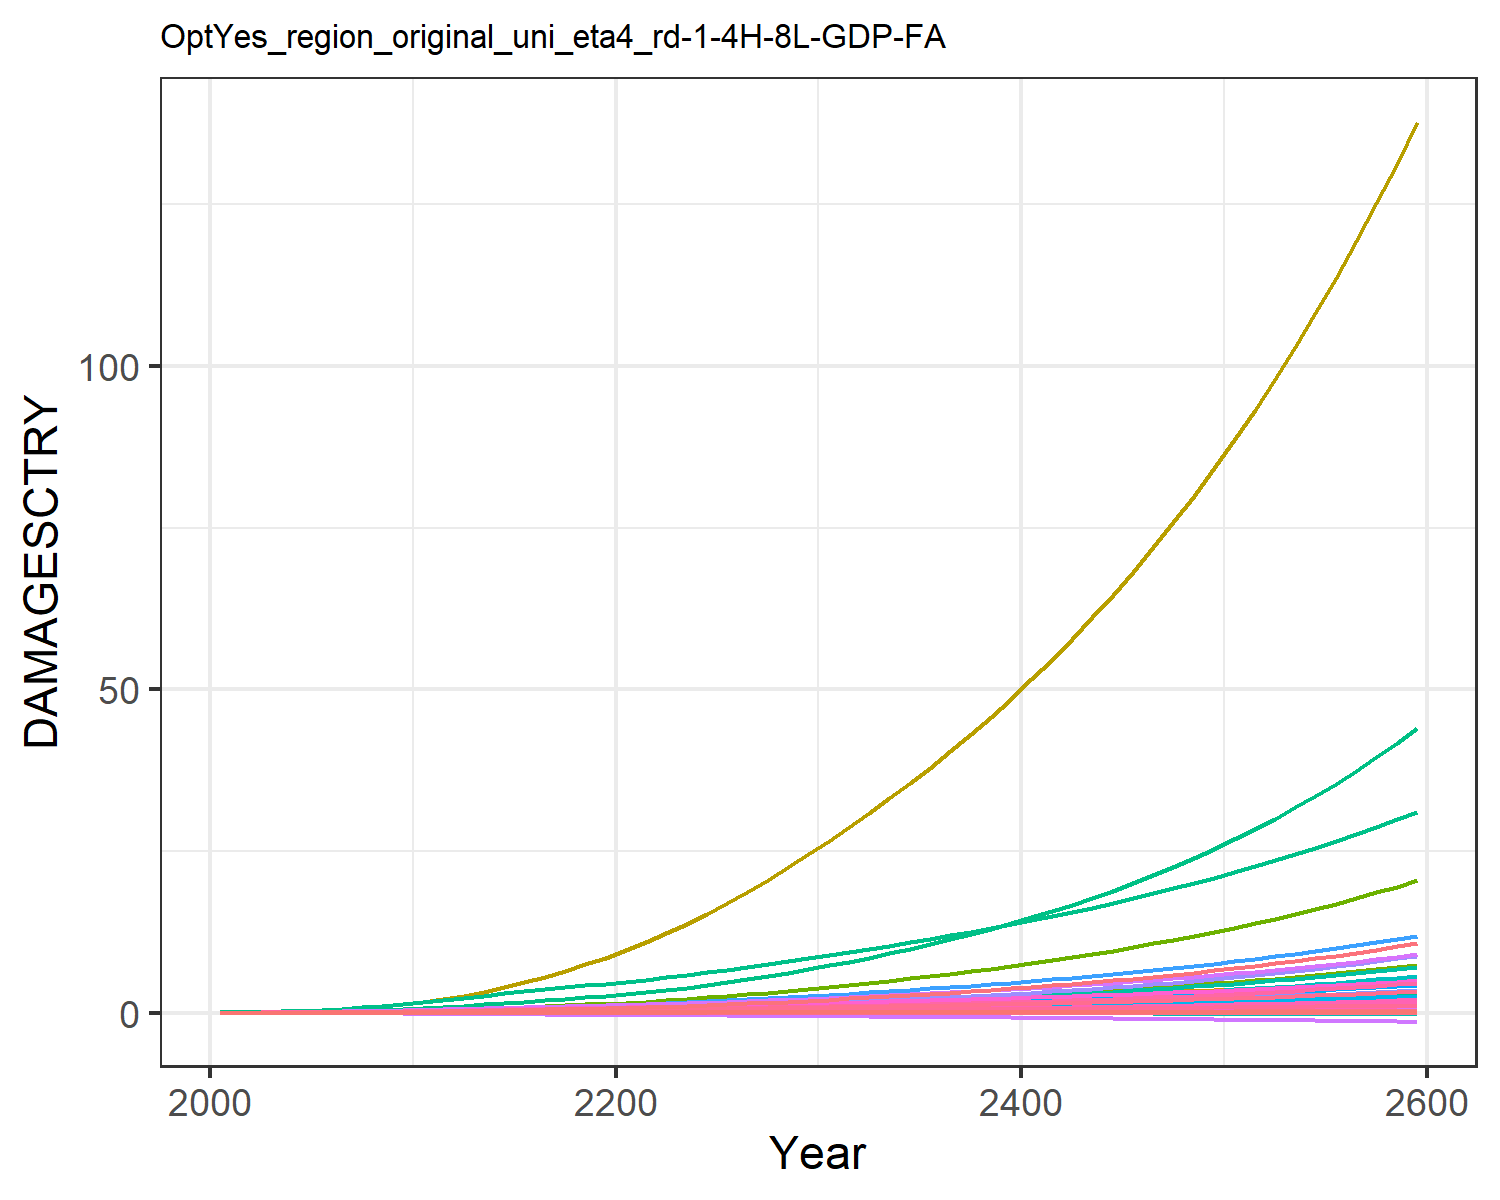

Data behind this chart, as committed beside it:
9.31785260838142e-6, 0.0003608619853795658, 1.0946381900809916e-5, 0.004765314077660638, 0.0018665133772867214, -2.8555077691104798e-5, 0.004069308976660987, -0.0011605177616461034, 7.170073115505463e-5, 1.2427679935976366e-5, -0.0006685173286926385, 7.403306069728318e-5, 0.00010175885351298185, 0.0019734179289593685, -3.319763079162955e-5, 0.0005294688058474064, 6.76897506562309e-5, -2.951047924832515e-5, -0.00022142116662110482, 1.7791280022773245e-5, 0.00014844423762505837, 0.013735724312249, 3.315999472221272e-5, 0.000124818396085883
2.168433191671202e-5, 0.0008694, 2.1634986937349208e-5, 0.009605, 0.003498, -4.5502052425847e-5, 0.008096, -0.001716, 0.0001236, 2.8088925791745816e-5, -0.0009383, 0.0001674, 0.0002286, 0.003744, -4.860173315555991e-5, 0.001055, 0.0001229, -4.603260274038859e-5, -0.0003595, 3.283823265020875e-5, 0.0002829, 0.02567, 6.0304533249430226e-5, 0.0002349
5.140743070945653e-5, 0.001877, 3.936607102134915e-5, 0.01755, 0.00616, -7.520414630968288e-5, 0.01276, -0.002567, 0.000222, 6.002893092206478e-5, -0.001359, 0.0003526, 0.0004853, 0.007424, -7.20666696138452e-5, 0.00192, 0.0002096, -7.441327967776658e-5, -0.0006049, 5.684397593460327e-5, 0.0005056, 0.04494, 0.000103, 0.0004624
0.0001046, 0.003646, 6.536592675504813e-5, 0.02899, 0.009852, -0.0001131, 0.01882, -0.003544, 0.0003594, 0.0001147, -0.00181, 0.000668, 0.0009215, 0.01324, -9.651271274208691e-5, 0.003158, 0.0003262, -0.0001096, -0.0009228, 8.947045453954391e-5, 0.0008169, 0.07137, 0.0001604, 0.0008192
0.0001883, 0.006461, 0.0001, 0.04408, 0.01449, -0.0001585, 0.02585, -0.004613, 0.0005368, 0.0001995, -0.002273, 0.001157, 0.001594, 0.02159, -0.0001199, 0.004784, 0.0004692, -0.0001506, -0.001309, 0.0001297, 0.00121, 0.1042, 0.0002307, 0.001327
0.0003017, 0.01027, 0.0001427, 0.06165, 0.01976, -0.0002094, 0.03342, -0.005689, 0.000747, 0.0003107, -0.002709, 0.001799, 0.002471, 0.03213, -0.0001405, 0.006668, 0.0006287, -0.0001953, -0.001744, 0.0001748, 0.001659, 0.1412, 0.0003091, 0.001964
0.0004446, 0.01506, 0.0001932, 0.0817, 0.02565, -0.000265, 0.04132, -0.006747, 0.000987, 0.0004459, -0.003113, 0.002584, 0.003532, 0.04484, -0.0001586, 0.008807, 0.0008045, -0.0002435, -0.002224, 0.0002247, 0.00216, 0.1822, 0.0003955, 0.002727
0.0006239, 0.02129, 0.0002517, 0.1052, 0.03225, -0.0003253, 0.04984, -0.007815, 0.001255, 0.0006163, -0.003498, 0.003582, 0.004867, 0.06033, -0.0001741, 0.01131, 0.0009996, -0.0002948, -0.002746, 0.0002801, 0.002722, 0.2279, 0.0004914, 0.00365
0.0008445, 0.02927, 0.0003189, 0.1328, 0.03959, -0.0003902, 0.05905, -0.008902, 0.001554, 0.0008276, -0.00387, 0.00483, 0.006517, 0.07893, -0.0001864, 0.01422, 0.001215, -0.0003492, -0.003311, 0.0003414, 0.003348, 0.2787, 0.0005971, 0.00475
0.001112, 0.03934, 0.0003951, 0.1649, 0.04773, -0.0004593, 0.06896, -0.01001, 0.001882, 0.001086, -0.004226, 0.006367, 0.008527, 0.101, -0.0001948, 0.0176, 0.001451, -0.0004062, -0.003916, 0.0004087, 0.004041, 0.3346, 0.0007131, 0.006042
0.001419, 0.05044, 0.0004883, 0.1976, 0.05672, -0.0005411, 0.08084, -0.0113, 0.002275, 0.001358, -0.004631, 0.008011, 0.01064, 0.1257, -0.0002018, 0.02102, 0.00171, -0.0004729, -0.004633, 0.0004826, 0.004808, 0.3963, 0.0008402, 0.007474
0.001744, 0.06151, 0.0005993, 0.2271, 0.06606, -0.0006359, 0.0949, -0.01274, 0.002728, 0.001615, -0.005085, 0.009593, 0.01263, 0.152, -0.0002118, 0.02408, 0.001978, -0.0005505, -0.005464, 0.0005592, 0.005603, 0.4604, 0.0009719, 0.008983
0.002067, 0.0732, 0.0007235, 0.2586, 0.07598, -0.0007383, 0.1108, -0.01429, 0.003211, 0.001874, -0.005568, 0.01122, 0.01464, 0.1785, -0.0002257, 0.02733, 0.002265, -0.0006348, -0.006359, 0.0006407, 0.006444, 0.5287, 0.001112, 0.01049
0.002396, 0.08556, 0.0008549, 0.2891, 0.08562, -0.0008424, 0.1274, -0.01579, 0.003694, 0.002134, -0.006019, 0.01289, 0.01666, 0.2064, -0.0002432, 0.03045, 0.002544, -0.0007207, -0.007265, 0.0007201, 0.007259, 0.5955, 0.001249, 0.01205
0.002723, 0.09847, 0.0009925, 0.3187, 0.09496, -0.0009477, 0.1447, -0.01724, 0.004173, 0.002391, -0.00645, 0.01459, 0.01866, 0.2352, -0.0002659, 0.03345, 0.002815, -0.0008084, -0.008179, 0.0007972, 0.008045, 0.6605, 0.001383, 0.01363
0.003023, 0.1115, 0.001132, 0.3464, 0.1036, -0.001052, 0.1623, -0.01862, 0.004621, 0.002631, -0.006861, 0.01624, 0.02054, 0.2637, -0.0002995, 0.03623, 0.00307, -0.0008966, -0.009073, 0.0008691, 0.008765, 0.7213, 0.001508, 0.01517
0.003278, 0.1245, 0.00127, 0.3714, 0.1112, -0.001152, 0.1803, -0.01989, 0.00502, 0.002846, -0.007248, 0.0178, 0.02223, 0.291, -0.0003481, 0.0387, 0.003298, -0.0009844, -0.009925, 0.0009333, 0.00939, 0.7758, 0.00162, 0.0166
0.0035, 0.1373, 0.001409, 0.3948, 0.1181, -0.00125, 0.1988, -0.02111, 0.005383, 0.00304, -0.00762, 0.01929, 0.02377, 0.3176, -0.0004074, 0.04097, 0.003511, -0.001072, -0.01075, 0.0009925, 0.009953, 0.8263, 0.001725, 0.01797
0.003699, 0.1502, 0.001551, 0.4171, 0.1245, -0.001346, 0.2182, -0.0223, 0.005722, 0.003218, -0.007977, 0.02072, 0.02519, 0.3439, -0.000474, 0.04311, 0.003711, -0.001159, -0.01155, 0.001048, 0.01047, 0.8741, 0.001823, 0.01927
0.003881, 0.163, 0.001698, 0.4387, 0.1307, -0.001442, 0.2386, -0.02348, 0.006046, 0.003383, -0.008318, 0.02211, 0.02652, 0.37, -0.0005453, 0.04516, 0.003905, -0.001246, -0.01234, 0.001102, 0.01097, 0.9203, 0.001918, 0.02054
0.004075, 0.177, 0.001855, 0.4625, 0.1373, -0.00154, 0.2601, -0.02469, 0.006376, 0.003559, -0.008652, 0.02361, 0.02793, 0.3984, -0.0006204, 0.04742, 0.004112, -0.001335, -0.01315, 0.001159, 0.0115, 0.9701, 0.00202, 0.02189
0.004292, 0.1927, 0.002024, 0.4898, 0.1448, -0.001642, 0.2829, -0.02592, 0.00672, 0.003756, -0.00898, 0.02528, 0.0295, 0.4302, -0.0006989, 0.05001, 0.004343, -0.001428, -0.014, 0.001223, 0.01209, 1.026, 0.002134, 0.02339
0.004518, 0.2108, 0.002205, 0.5187, 0.1526, -0.001747, 0.307, -0.0272, 0.007074, 0.003985, -0.009299, 0.02723, 0.03134, 0.464, -0.000779, 0.05274, 0.004585, -0.001524, -0.01487, 0.00129, 0.01271, 1.084, 0.002253, 0.02494
0.004752, 0.2306, 0.002397, 0.549, 0.1608, -0.001854, 0.3326, -0.02851, 0.007439, 0.004228, -0.009611, 0.02931, 0.03327, 0.4997, -0.0008602, 0.0556, 0.004835, -0.001621, -0.01576, 0.001359, 0.01336, 1.146, 0.002376, 0.02655
0.004996, 0.2516, 0.0026, 0.5809, 0.1693, -0.001965, 0.3596, -0.02986, 0.007816, 0.004481, -0.009916, 0.03151, 0.03529, 0.5372, -0.0009422, 0.05859, 0.005094, -0.00172, -0.01667, 0.001431, 0.01403, 1.209, 0.002504, 0.0282
0.005248, 0.274, 0.002816, 0.6141, 0.1781, -0.002078, 0.3882, -0.03127, 0.008207, 0.004742, -0.01022, 0.03381, 0.03737, 0.5766, -0.001025, 0.06171, 0.005362, -0.001822, -0.01761, 0.001505, 0.01472, 1.276, 0.002635, 0.0299
0.005509, 0.2976, 0.003044, 0.6489, 0.1873, -0.002195, 0.4189, -0.03276, 0.008612, 0.005013, -0.01052, 0.03623, 0.03953, 0.6179, -0.001108, 0.06495, 0.00564, -0.001926, -0.01858, 0.001582, 0.01545, 1.345, 0.002772, 0.03165
0.00578, 0.3225, 0.003284, 0.6851, 0.1969, -0.002315, 0.4514, -0.03431, 0.009032, 0.005292, -0.01083, 0.03874, 0.04175, 0.6612, -0.001192, 0.06832, 0.005926, -0.002032, -0.01957, 0.001662, 0.0162, 1.417, 0.002913, 0.03345
0.006061, 0.3487, 0.003538, 0.7229, 0.2069, -0.002438, 0.4856, -0.0359, 0.009467, 0.005579, -0.01112, 0.04136, 0.04403, 0.7065, -0.001277, 0.07183, 0.006223, -0.00214, -0.0206, 0.001744, 0.01698, 1.492, 0.003058, 0.03531
0.006353, 0.3761, 0.003806, 0.7623, 0.2173, -0.002565, 0.5215, -0.03754, 0.009919, 0.005875, -0.0114, 0.04409, 0.04638, 0.754, -0.001362, 0.07548, 0.006529, -0.002252, -0.02166, 0.001829, 0.01778, 1.57, 0.003209, 0.03721
0.006643, 0.4042, 0.00408, 0.8021, 0.2275, -0.00269, 0.558, -0.03915, 0.01037, 0.006168, -0.01166, 0.04684, 0.04871, 0.8024, -0.001446, 0.07914, 0.006832, -0.002361, -0.0227, 0.001913, 0.01858, 1.648, 0.003358, 0.0391
0.006927, 0.4325, 0.004357, 0.8417, 0.2376, -0.002813, 0.5945, -0.0407, 0.0108, 0.006455, -0.01188, 0.04958, 0.05099, 0.851, -0.001528, 0.08278, 0.007125, -0.002468, -0.02372, 0.001995, 0.01935, 1.724, 0.003502, 0.04095
0.007216, 0.4615, 0.004642, 0.8822, 0.2478, -0.002936, 0.632, -0.04226, 0.01125, 0.006744, -0.01208, 0.05237, 0.05329, 0.901, -0.00161, 0.08648, 0.007422, -0.002575, -0.02475, 0.002078, 0.02014, 1.801, 0.003648, 0.04282
0.00751, 0.4915, 0.004937, 0.9239, 0.2582, -0.003062, 0.6708, -0.04385, 0.0117, 0.007038, -0.01228, 0.05524, 0.05563, 0.9527, -0.001692, 0.09028, 0.007724, -0.002684, -0.0258, 0.002162, 0.02094, 1.881, 0.003796, 0.04472
0.007811, 0.5226, 0.005244, 0.9668, 0.269, -0.003189, 0.7111, -0.04547, 0.01216, 0.007337, -0.01246, 0.05818, 0.058, 1.006, -0.001774, 0.09419, 0.008033, -0.002794, -0.02687, 0.002247, 0.02175, 1.962, 0.003948, 0.04665
0.008117, 0.5548, 0.005563, 1.011, 0.2799, -0.00332, 0.753, -0.04713, 0.01264, 0.007641, -0.01264, 0.06121, 0.06042, 1.062, -0.001858, 0.09821, 0.008348, -0.002906, -0.02796, 0.002335, 0.02259, 2.046, 0.004102, 0.04862
0.008431, 0.5881, 0.005895, 1.057, 0.2912, -0.003453, 0.7967, -0.04884, 0.01312, 0.007952, -0.01281, 0.06432, 0.06288, 1.119, -0.001943, 0.1024, 0.00867, -0.00302, -0.02907, 0.002425, 0.02344, 2.132, 0.004261, 0.05063
0.008752, 0.6227, 0.00624, 1.104, 0.3029, -0.003589, 0.8422, -0.05059, 0.01362, 0.008268, -0.01297, 0.06754, 0.06539, 1.179, -0.00203, 0.1066, 0.009, -0.003137, -0.03021, 0.002517, 0.02432, 2.221, 0.004423, 0.05268
0.009079, 0.6585, 0.006599, 1.153, 0.3148, -0.003728, 0.8896, -0.05239, 0.01412, 0.008592, -0.01312, 0.07085, 0.06796, 1.241, -0.002118, 0.111, 0.009338, -0.003255, -0.03137, 0.002611, 0.02522, 2.313, 0.004589, 0.05477
0.009414, 0.6957, 0.006973, 1.204, 0.3271, -0.003871, 0.9391, -0.05423, 0.01465, 0.008922, -0.01326, 0.07426, 0.07058, 1.305, -0.002208, 0.1156, 0.009685, -0.003377, -0.03256, 0.002707, 0.02614, 2.407, 0.00476, 0.05691
0.009756, 0.7343, 0.007363, 1.256, 0.3397, -0.004017, 0.9907, -0.05613, 0.01518, 0.009259, -0.01339, 0.07778, 0.07325, 1.372, -0.0023, 0.1202, 0.01004, -0.0035, -0.03378, 0.002806, 0.02708, 2.505, 0.004934, 0.05909
0.01011, 0.7743, 0.007768, 1.31, 0.3528, -0.004166, 1.045, -0.05808, 0.01572, 0.009603, -0.01351, 0.08142, 0.07599, 1.442, -0.002395, 0.1251, 0.0104, -0.003627, -0.03503, 0.002908, 0.02805, 2.605, 0.005113, 0.06133
0.01046, 0.8159, 0.00819, 1.366, 0.3662, -0.004319, 1.101, -0.06008, 0.01628, 0.009956, -0.01361, 0.08517, 0.07878, 1.514, -0.002491, 0.1301, 0.01078, -0.003756, -0.03631, 0.003012, 0.02904, 2.709, 0.005297, 0.06361
0.01083, 0.859, 0.00863, 1.424, 0.38, -0.004476, 1.159, -0.06214, 0.01685, 0.01032, -0.0137, 0.08904, 0.08164, 1.589, -0.002591, 0.1352, 0.01116, -0.003889, -0.03763, 0.003118, 0.03006, 2.816, 0.005485, 0.06595
0.0112, 0.9039, 0.009088, 1.484, 0.3942, -0.004637, 1.22, -0.06426, 0.01744, 0.01068, -0.01378, 0.09305, 0.08457, 1.667, -0.002693, 0.1405, 0.01156, -0.004024, -0.03897, 0.003228, 0.03111, 2.927, 0.005678, 0.06834
0.01158, 0.9504, 0.009565, 1.546, 0.4088, -0.004802, 1.284, -0.06643, 0.01804, 0.01106, -0.01384, 0.09718, 0.08756, 1.748, -0.002798, 0.146, 0.01196, -0.004163, -0.04035, 0.00334, 0.03218, 3.041, 0.005877, 0.07079
0.01197, 0.9988, 0.01006, 1.61, 0.4239, -0.004971, 1.351, -0.06867, 0.01866, 0.01145, -0.01389, 0.1015, 0.09063, 1.832, -0.002906, 0.1516, 0.01237, -0.004306, -0.04177, 0.003456, 0.03328, 3.159, 0.00608, 0.0733
0.01237, 1.049, 0.01058, 1.676, 0.4395, -0.005145, 1.42, -0.07097, 0.01929, 0.01184, -0.01392, 0.1059, 0.09377, 1.92, -0.003017, 0.1575, 0.0128, -0.004451, -0.04322, 0.003574, 0.03441, 3.281, 0.00629, 0.07588
0.01278, 1.101, 0.01112, 1.745, 0.4555, -0.005324, 1.492, -0.07334, 0.01994, 0.01225, -0.01394, 0.1105, 0.09699, 2.012, -0.003132, 0.1635, 0.01324, -0.004601, -0.04471, 0.003696, 0.03557, 3.406, 0.006505, 0.07852
0.01319, 1.156, 0.01168, 1.816, 0.472, -0.005507, 1.568, -0.07577, 0.02061, 0.01266, -0.01393, 0.1152, 0.1003, 2.107, -0.00325, 0.1697, 0.01369, -0.004754, -0.04625, 0.003821, 0.03676, 3.537, 0.006726, 0.08122
0.01362, 1.212, 0.01227, 1.89, 0.4891, -0.005696, 1.647, -0.07828, 0.02129, 0.01309, -0.0139, 0.1201, 0.1037, 2.206, -0.003372, 0.1762, 0.01415, -0.004911, -0.04782, 0.003949, 0.03798, 3.671, 0.006953, 0.084
0.01406, 1.271, 0.01288, 1.967, 0.5067, -0.00589, 1.729, -0.08086, 0.02199, 0.01353, -0.01386, 0.1252, 0.1071, 2.309, -0.003498, 0.1829, 0.01463, -0.005073, -0.04944, 0.004081, 0.03924, 3.81, 0.007186, 0.08686
0.01451, 1.332, 0.01352, 2.046, 0.5249, -0.006089, 1.815, -0.08351, 0.02271, 0.01398, -0.01379, 0.1304, 0.1107, 2.416, -0.003627, 0.1897, 0.01511, -0.005239, -0.0511, 0.004217, 0.04053, 3.955, 0.007426, 0.08979
0.01497, 1.396, 0.01418, 2.128, 0.5436, -0.006294, 1.904, -0.08624, 0.02345, 0.01444, -0.01369, 0.1359, 0.1144, 2.528, -0.003761, 0.1969, 0.01562, -0.005409, -0.05281, 0.004357, 0.04186, 4.104, 0.007673, 0.09279
0.01544, 1.462, 0.01488, 2.213, 0.563, -0.006505, 1.998, -0.08905, 0.02421, 0.01491, -0.01357, 0.1415, 0.1181, 2.644, -0.0039, 0.2042, 0.01613, -0.005584, -0.05457, 0.004501, 0.04322, 4.258, 0.007927, 0.09589
0.01592, 1.531, 0.0156, 2.302, 0.583, -0.006722, 2.095, -0.09195, 0.02498, 0.0154, -0.01343, 0.1473, 0.122, 2.766, -0.004043, 0.2119, 0.01667, -0.005763, -0.05638, 0.004648, 0.04462, 4.418, 0.008188, 0.09906
0.01641, 1.602, 0.01636, 2.394, 0.6036, -0.006945, 2.197, -0.09493, 0.02579, 0.0159, -0.01325, 0.1534, 0.126, 2.892, -0.004191, 0.2197, 0.01721, -0.005947, -0.05824, 0.0048, 0.04606, 4.583, 0.008457, 0.1023
0.01692, 1.677, 0.01715, 2.489, 0.625, -0.007175, 2.303, -0.098, 0.02661, 0.01641, -0.01304, 0.1597, 0.13, 3.024, -0.004344, 0.2279, 0.01778, -0.006137, -0.06016, 0.004957, 0.04755, 4.754, 0.008734, 0.1057
0.01744, 1.755, 0.01797, 2.587, 0.647, -0.007411, 2.414, -0.1012, 0.02745, 0.01694, -0.0128, 0.1662, 0.1342, 3.161, -0.004501, 0.2363, 0.01836, -0.006332, -0.06213, 0.005118, 0.04907, 4.932, 0.009019, 0.1091
0.01797, 1.836, 0.01883, 2.69, 0.6698, -0.007655, 2.53, -0.1044, 0.02832, 0.01748, -0.01253, 0.173, 0.1385, 3.304, -0.004665, 0.2451, 0.01896, -0.006532, -0.06416, 0.005284, 0.05065, 5.115, 0.009312, 0.1127
